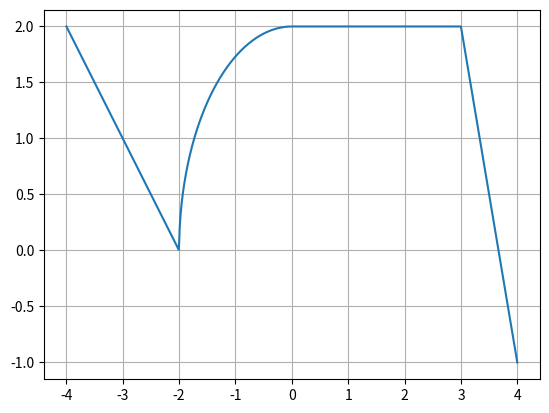

The script that saved this image: (Note: this script raises an exception after producing the figure.)
#!/usr/bin/python

from matplotlib import pyplot as plt
import numpy as np


def f(x):
  if x < -2:
    return -x-2
  elif -2 <= x and x <= 0:
    return np.sqrt(4-x*x)
  elif x < 3:
    return 2
  else:
   return (3-x)*3+2


xvals = np.linspace(-4,4,1000)
yvals = [f(x) for x in xvals]

plt.plot(xvals,yvals)
plt.grid()
plt.savefig('../fig/finalfig.png')
plt.show()
